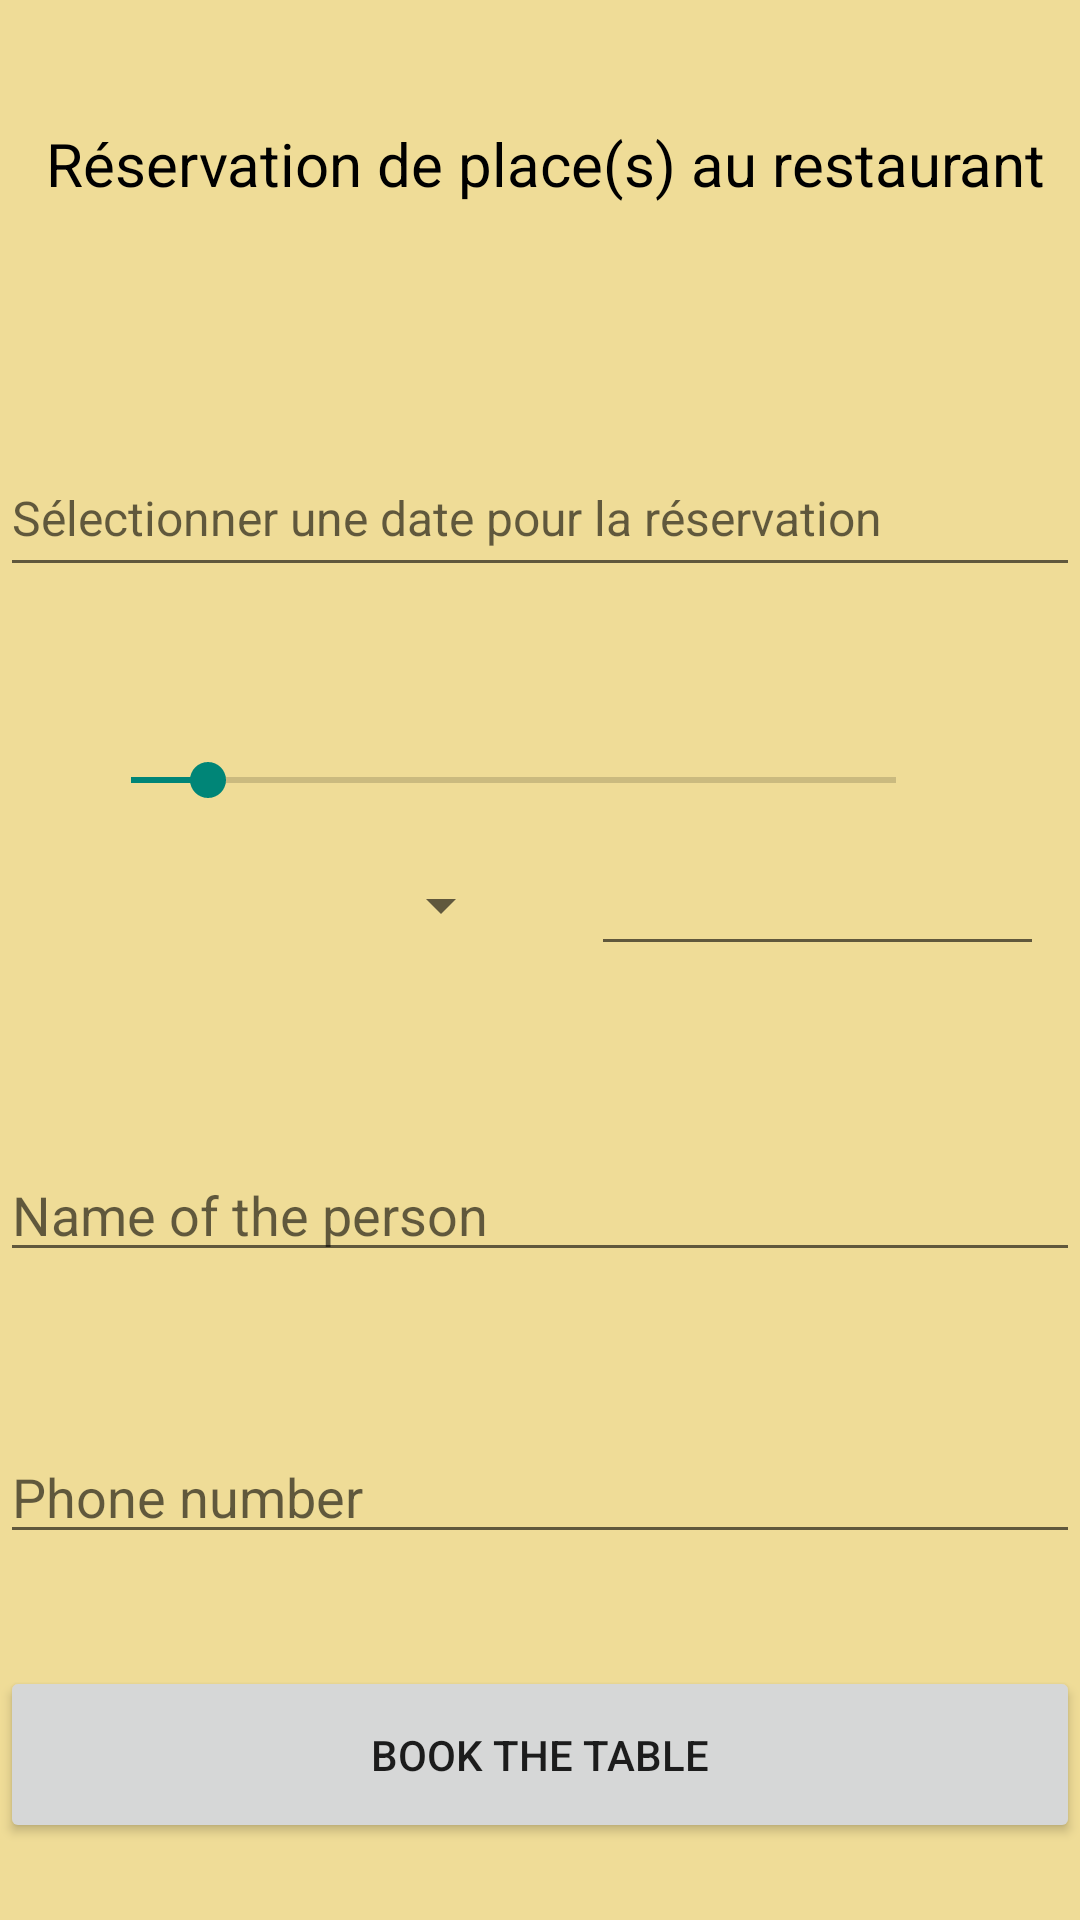

Reconstruct the res/layout file that produces this screen, plus the resources it refers to.
<!-- AndroidManifest.xml: application theme Theme.AppCompat.Light -->
<!-- res/layout/activity_page_reservation.xml -->
<?xml version="1.0" encoding="utf-8"?>
<androidx.constraintlayout.widget.ConstraintLayout xmlns:android="http://schemas.android.com/apk/res/android"
    xmlns:app="http://schemas.android.com/apk/res-auto"
    xmlns:tools="http://schemas.android.com/tools"
    android:layout_width="match_parent"
    android:layout_height="match_parent"
    android:background="@color/background"
    tools:context=".PageReservation">

    <TextView
        android:id="@+id/tv_titreReserv"
        android:layout_width="352dp"
        android:layout_height="35dp"
        android:text="Réservation de place(s) au restaurant"
        android:textAlignment="center"
        android:textColor="@color/black"
        android:textSize="20sp"
        app:layout_constraintBottom_toBottomOf="parent"
        app:layout_constraintEnd_toEndOf="parent"
        app:layout_constraintHorizontal_bias="0.728"
        app:layout_constraintStart_toStartOf="parent"
        app:layout_constraintTop_toTopOf="parent"
        app:layout_constraintVertical_bias="0.068" />

    <TextView
        android:id="@+id/tv_nomResto"
        android:layout_width="200dp"
        android:layout_height="25dp"
        android:textAlignment="center"
        android:textColor="@color/black"
        android:textSize="20sp"
        app:layout_constraintBottom_toBottomOf="parent"
        app:layout_constraintEnd_toEndOf="parent"
        app:layout_constraintHorizontal_bias="0.497"
        app:layout_constraintStart_toStartOf="parent"
        app:layout_constraintTop_toTopOf="parent"
        app:layout_constraintVertical_bias="0.116" />

    <TextView
        android:id="@+id/tv_affichageNombrePlaces"
        android:layout_width="277dp"
        android:layout_height="27dp"
        android:textAlignment="center"
        android:textSize="16sp"
        app:layout_constraintBottom_toBottomOf="parent"
        app:layout_constraintEnd_toEndOf="parent"
        app:layout_constraintHorizontal_bias="0.462"
        app:layout_constraintStart_toStartOf="parent"
        app:layout_constraintTop_toTopOf="parent"
        app:layout_constraintVertical_bias="0.178" />

    <EditText
        android:id="@+id/et_dateReserv"
        android:layout_width="0dp"
        android:layout_height="49dp"
        android:ems="10"
        android:focusable="false"
        android:hint="Sélectionner une date pour la réservation"
        android:inputType="none"
        android:textSize="16sp"
        app:layout_constraintBottom_toBottomOf="parent"
        app:layout_constraintEnd_toEndOf="parent"
        app:layout_constraintStart_toStartOf="parent"
        app:layout_constraintTop_toTopOf="parent"
        app:layout_constraintVertical_bias="0.248" />

    <TextView
        android:id="@+id/tv_nombrePlaceReserv"
        android:layout_width="175dp"
        android:layout_height="24dp"
        android:textColor="@color/black"
        app:layout_constraintBottom_toBottomOf="parent"
        app:layout_constraintEnd_toEndOf="parent"
        app:layout_constraintHorizontal_bias="0.142"
        app:layout_constraintStart_toStartOf="parent"
        app:layout_constraintTop_toTopOf="parent"
        app:layout_constraintVertical_bias="0.358" />

    <SeekBar
        android:id="@+id/sb_places"
        android:layout_width="287dp"
        android:layout_height="16dp"
        android:max="10"
        android:progress="1"
        app:layout_constraintBottom_toBottomOf="parent"
        app:layout_constraintEnd_toEndOf="parent"
        app:layout_constraintHorizontal_bias="0.38"
        app:layout_constraintStart_toStartOf="parent"
        app:layout_constraintTop_toTopOf="parent"
        app:layout_constraintVertical_bias="0.404" />

    <Spinner
        android:id="@+id/sp_heureDebut"
        android:layout_width="145dp"
        android:layout_height="wrap_content"
        app:layout_constraintBottom_toBottomOf="parent"
        app:layout_constraintEnd_toEndOf="parent"
        app:layout_constraintHorizontal_bias="0.121"
        app:layout_constraintStart_toStartOf="parent"
        app:layout_constraintTop_toTopOf="parent"
        app:layout_constraintVertical_bias="0.47" />

    <EditText
        android:id="@+id/et_heureFin"
        android:layout_width="151dp"
        android:layout_height="wrap_content"
        android:ems="10"
        android:focusable="false"
        android:focusableInTouchMode="false"
        android:inputType="none"
        android:textColor="@color/heureFin"
        app:layout_constraintBottom_toBottomOf="parent"
        app:layout_constraintEnd_toEndOf="parent"
        app:layout_constraintHorizontal_bias="0.943"
        app:layout_constraintStart_toStartOf="parent"
        app:layout_constraintTop_toTopOf="parent"
        app:layout_constraintVertical_bias="0.469" />

    <EditText
        android:id="@+id/et_nom"
        android:layout_width="0dp"
        android:layout_height="wrap_content"
        android:ems="10"
        android:hint="@string/nom"
        android:inputType="text"
        app:layout_constraintBottom_toBottomOf="parent"
        app:layout_constraintEnd_toEndOf="parent"
        app:layout_constraintHorizontal_bias="1.0"
        app:layout_constraintStart_toStartOf="parent"
        app:layout_constraintTop_toTopOf="parent"
        app:layout_constraintVertical_bias="0.639" />

    <EditText
        android:id="@+id/et_telephone"
        android:layout_width="0dp"
        android:layout_height="wrap_content"
        android:ems="10"
        android:hint="@string/telephone"
        android:inputType="phone"
        app:layout_constraintBottom_toBottomOf="parent"
        app:layout_constraintEnd_toEndOf="parent"
        app:layout_constraintHorizontal_bias="0.033"
        app:layout_constraintStart_toStartOf="parent"
        app:layout_constraintTop_toTopOf="parent"
        app:layout_constraintVertical_bias="0.796" />

    <Button
        android:id="@+id/btn_reservationTable"
        android:layout_width="0dp"
        android:layout_height="59dp"
        android:onClick="onClckReservation"
        android:text="@string/reservationTable"
        app:layout_constraintBottom_toBottomOf="parent"
        app:layout_constraintEnd_toEndOf="parent"
        app:layout_constraintHorizontal_bias="0.0"
        app:layout_constraintStart_toStartOf="parent"
        app:layout_constraintTop_toTopOf="parent"
        app:layout_constraintVertical_bias="0.956" />

</androidx.constraintlayout.widget.ConstraintLayout>
<!-- resources referenced by this layout -->
<resources>
  <color name="background">#EFDC97</color>
  <color name="black">#FF000000</color>
  <color name="heureFin">#918E8E</color>
  <string name="nom">Name of the person</string>
  <string name="reservationTable">Book the table</string>
  <string name="telephone">Phone number</string>
</resources>
